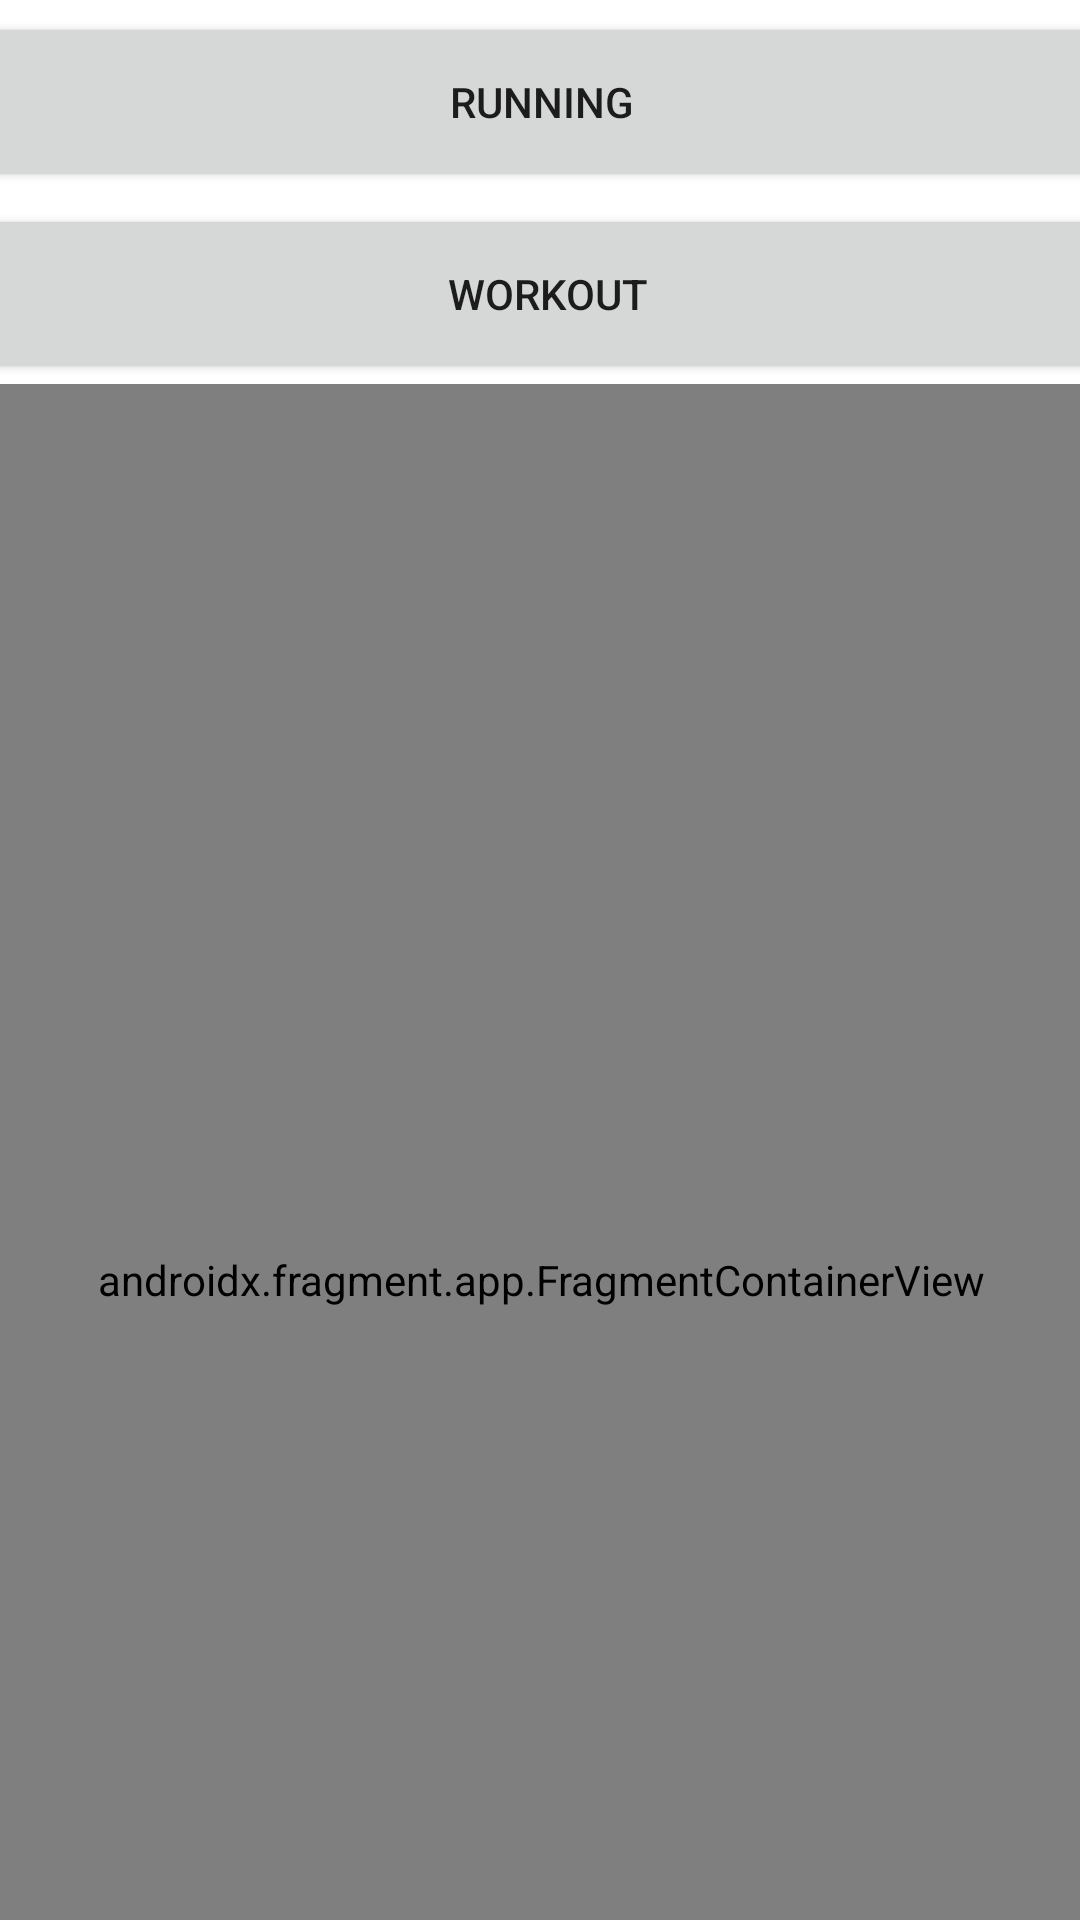

Reconstruct the res/layout file that produces this screen, plus the resources it refers to.
<!-- AndroidManifest.xml: application theme Theme.WittnessFittness.NoActionandStatusBar -->
<!-- res/layout/add_workout.xml -->
<?xml version="1.0" encoding="utf-8"?>
<androidx.constraintlayout.widget.ConstraintLayout xmlns:android="http://schemas.android.com/apk/res/android"
    xmlns:app="http://schemas.android.com/apk/res-auto"
    xmlns:tools="http://schemas.android.com/tools"
    android:layout_width="match_parent"
    android:layout_height="match_parent"
    tools:context=".selectWorkoutType">

    <Button
        android:id="@+id/addRunActivity"
        android:layout_width="411dp"
        android:layout_height="60dp"
        android:layout_marginStart="157dp"
        android:layout_marginTop="4dp"
        android:layout_marginEnd="160dp"
        android:text="Running"
        app:layout_constraintEnd_toEndOf="parent"
        app:layout_constraintHorizontal_bias="0.495"
        app:layout_constraintStart_toStartOf="parent"
        app:layout_constraintTop_toTopOf="parent" />

    <Button
        android:id="@+id/addWorkoutActivity"
        android:layout_width="411dp"
        android:layout_height="60dp"
        android:layout_marginStart="145dp"
        android:layout_marginTop="4dp"
        android:layout_marginEnd="172dp"
        android:text="Workout"
        app:layout_constraintEnd_toEndOf="parent"
        app:layout_constraintHorizontal_bias="0.457"
        app:layout_constraintStart_toStartOf="parent"
        app:layout_constraintTop_toBottomOf="@+id/addRunActivity" />

    <androidx.fragment.app.FragmentContainerView
        android:id="@+id/workoutInputContainer"
        android:name="sg.edu.np.mad.myapplication.BlankFragment"
        android:layout_width="409dp"
        android:layout_height="597dp"
        app:layout_constraintEnd_toEndOf="parent"
        app:layout_constraintHorizontal_bias="0.5"
        app:layout_constraintStart_toStartOf="parent"
        app:layout_constraintTop_toBottomOf="@+id/addWorkoutActivity" />
</androidx.constraintlayout.widget.ConstraintLayout>
<!-- resources referenced by this layout -->
<resources>
  <style name="Theme.WittnessFittness.NoActionandStatusBar" parent="Theme.WittnessFittness">
          <item name="windowActionBar">false</item>
          <item name="windowNoTitle">true</item>
          <item name="android:windowTranslucentStatus">true</item>
          <item name="android:windowTranslucentNavigation">true</item>
          <item name="android:fitsSystemWindows">true</item>
      </style>
  <style name="Theme.WittnessFittness" parent="Theme.MaterialComponents.DayNight.DarkActionBar">
          
          <item name="colorPrimary">@color/maroon_500</item>
          <item name="colorPrimaryVariant">@color/maroon_700</item>
          <item name="colorOnPrimary">@color/white</item>
          
          <item name="colorSecondary">@color/red_200</item>
          <item name="colorSecondaryVariant">@color/red_700</item>
          <item name="colorOnSecondary">@color/black</item>
          
          <item name="android:statusBarColor" tools:targetApi="l">?attr/colorPrimaryVariant</item>
          
      </style>
  <color name="maroon_500">#bf1f62</color>
  <color name="maroon_700">#70163c</color>
  <color name="white">#FFFFFFFF</color>
  <color name="red_200">#bf0603</color>
  <color name="red_700">#8d0801</color>
  <color name="black">#FF000000</color>
</resources>
